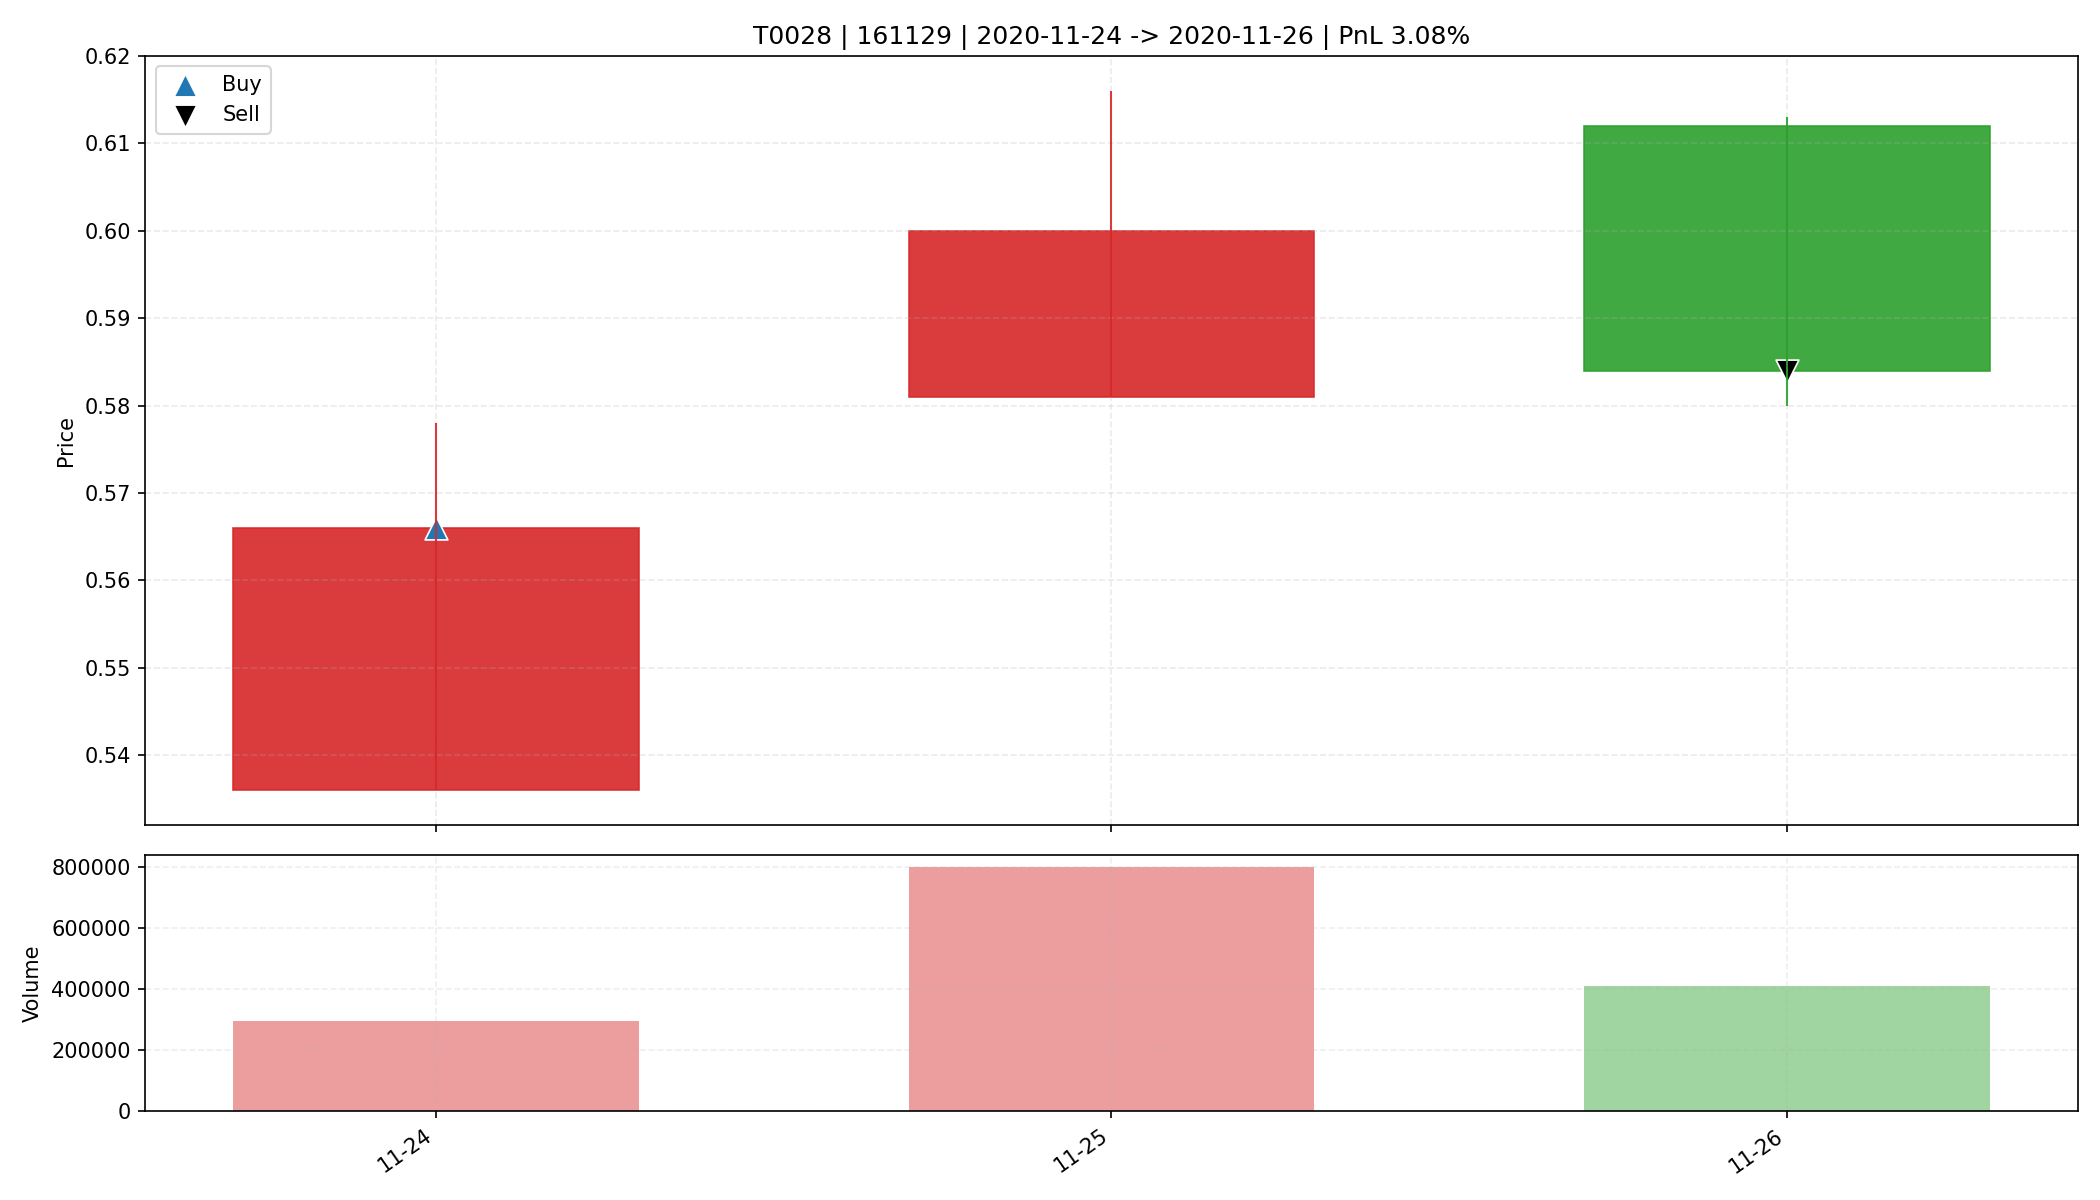

The table this chart was drawn from, first rows:
date, open, high, low, close, amount, volume, trade_id, code, buy_date, sell_date, buy_price, sell_price, matched_shares, buy_reason, sell_reason, sell_profit_pct, sell_hold_days, is_buy_day, is_sell_day, holding_day_index
2020-11-24, 0.536, 0.578, 0.536, 0.566, 16234302, 294311, T0028, 161129, 2020-11-24, 2020-11-26, 0.566, 0.584, 29100, 前10日振幅6.7%, 阳线涨幅5.6%, 突破均线, 放量2.9倍(温和+爆发…, 跌破动态保利线, 3.077, 2.0, True, False, 0
2020-11-25, 0.581, 0.616, 0.581, 0.6, 48020820, 800947, T0028, 161129, 2020-11-24, 2020-11-26, 0.566, 0.584, 29100, 前10日振幅6.7%, 阳线涨幅5.6%, 突破均线, 放量2.9倍(温和+爆发…, 跌破动态保利线, 3.077, 2.0, False, False, 1
2020-11-26, 0.612, 0.613, 0.58, 0.584, 24278878, 409240, T0028, 161129, 2020-11-24, 2020-11-26, 0.566, 0.584, 29100, 前10日振幅6.7%, 阳线涨幅5.6%, 突破均线, 放量2.9倍(温和+爆发…, 跌破动态保利线, 3.077, 2.0, False, True, 2
